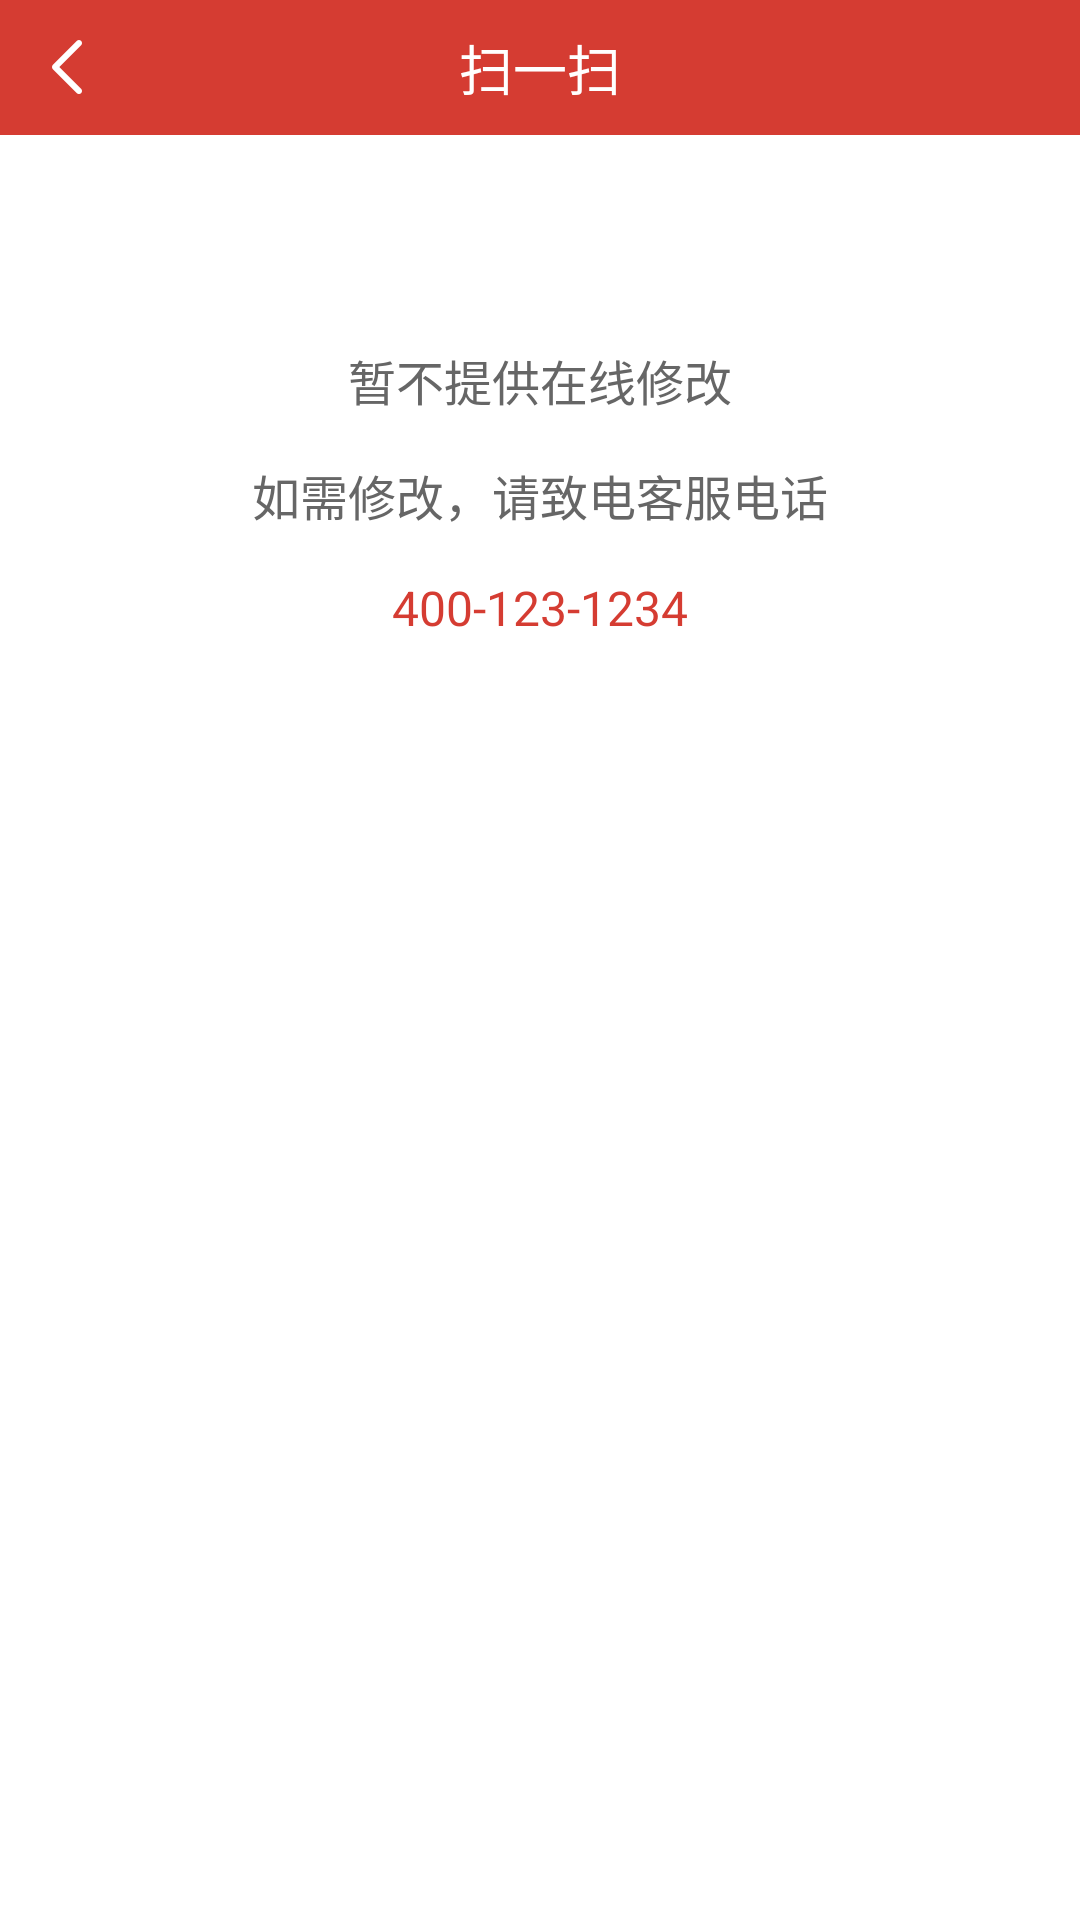

Reconstruct the res/layout file that produces this screen, plus the resources it refers to.
<!-- AndroidManifest.xml: application theme AppTheme -->
<!-- res/layout/activity_alert_address.xml -->
<?xml version="1.0" encoding="utf-8"?>
<LinearLayout xmlns:android="http://schemas.android.com/apk/res/android"
    android:orientation="vertical" android:layout_width="match_parent"
    android:background="@color/white"
    android:layout_height="match_parent">

    <include layout="@layout/title_layout_common"/>

    <TextView
        android:layout_width="match_parent"
        android:layout_height="wrap_content"
        android:gravity="center"
        android:textSize="16sp"
        android:layout_marginTop="70dp"
        android:textColor="@color/title_layout_black"
        android:text="暂不提供在线修改"/>

    <TextView
        android:layout_width="match_parent"
        android:layout_height="wrap_content"
        android:gravity="center"
        android:textSize="16sp"
        android:layout_marginTop="15dp"
        android:textColor="@color/title_layout_black"
        android:text="如需修改，请致电客服电话"/>

    <TextView
        android:layout_width="match_parent"
        android:layout_height="wrap_content"
        android:gravity="center"
        android:textSize="16sp"
        android:layout_marginTop="15dp"
        android:textColor="@color/title_layout_red"
        android:text="400-123-1234"/>



</LinearLayout>
<!-- res/layout/title_layout_common.xml (included above) -->
<?xml version="1.0" encoding="utf-8"?>
<RelativeLayout xmlns:android="http://schemas.android.com/apk/res/android"
    android:id="@+id/rl_title"
    android:layout_width="fill_parent"
    android:layout_height="45.0dip"
    android:layout_alignParentTop="true"
    android:background="#ffD53C32">

    <LinearLayout
        android:id="@+id/ll_title_common_back"
        android:layout_width="45dp"
        android:gravity="center"
        android:layout_height="match_parent">

        <ImageView
            android:id="@+id/iv_title_common_back"
            android:layout_width="10dp"
            android:layout_height="18dp"
            android:layout_alignParentLeft="true"
            android:layout_centerVertical="true"
            android:scaleType="fitCenter"
            android:layout_gravity="center"
            android:src="@drawable/img_class_back" />

    </LinearLayout>

    <TextView
        android:id="@+id/tv_title_text"
        android:layout_width="wrap_content"
        android:layout_height="match_parent"
        android:layout_centerInParent="true"
        android:gravity="center"
        android:singleLine="true"
        android:text="@string/scan"
        android:textColor="@color/white"
        android:textSize="18.0sp" />
</RelativeLayout>
<!-- resources referenced by this layout -->
<resources>
  <color name="title_layout_black">#666666</color>
  <color name="title_layout_red">#D53C32</color>
  <color name="white">#ffffffff</color>
  <!-- drawable img_class_back: png bitmap (drawable-xxhdpi, 381 bytes) -->
  <string name="scan">扫一扫</string>
  <style name="AppTheme" parent="Theme.AppCompat.Light.DarkActionBar">
          <item name="android:windowNoTitle">true</item>
          
          
          <item name="android:dialogTheme">@style/Theme.DeviceDefault.Dialog</item>
          <item name="android:windowActionBar">false</item>
          <item name="android:screenOrientation">portrait</item>
          
          <item name="android:windowAnimationStyle">@style/activityAnimation</item>
      </style>
  <style name="Theme.DeviceDefault.Dialog" parent="@android:style/Theme.DeviceDefault.Light.Dialog">
          <item name="android:windowTitleStyle">@style/DialogWindowTitle.DeviceDefault</item>
      </style>
  <style name="activityAnimation" parent="@android:style/Animation">
          <item name="android:activityOpenEnterAnimation">@anim/slide_right_in</item>
          <item name="android:activityOpenExitAnimation">@anim/slide_left_out</item>
          <item name="android:activityCloseEnterAnimation">@anim/slide_left_in</item>
          <item name="android:activityCloseExitAnimation">@anim/slide_right_out</item>
      </style>
  <style name="DialogWindowTitle.DeviceDefault">
          <item name="android:maxLines">1</item>
          <item name="android:scrollHorizontally">true</item>
          <item name="android:textAppearance">@style/DialogWindowTitle</item>
      </style>
  <style name="DialogWindowTitle">
          <item name="android:textSize">22sp</item>
          <item name="android:textColor">@color/green</item>
      </style>
  <color name="green">#5EA67E</color>
</resources>
